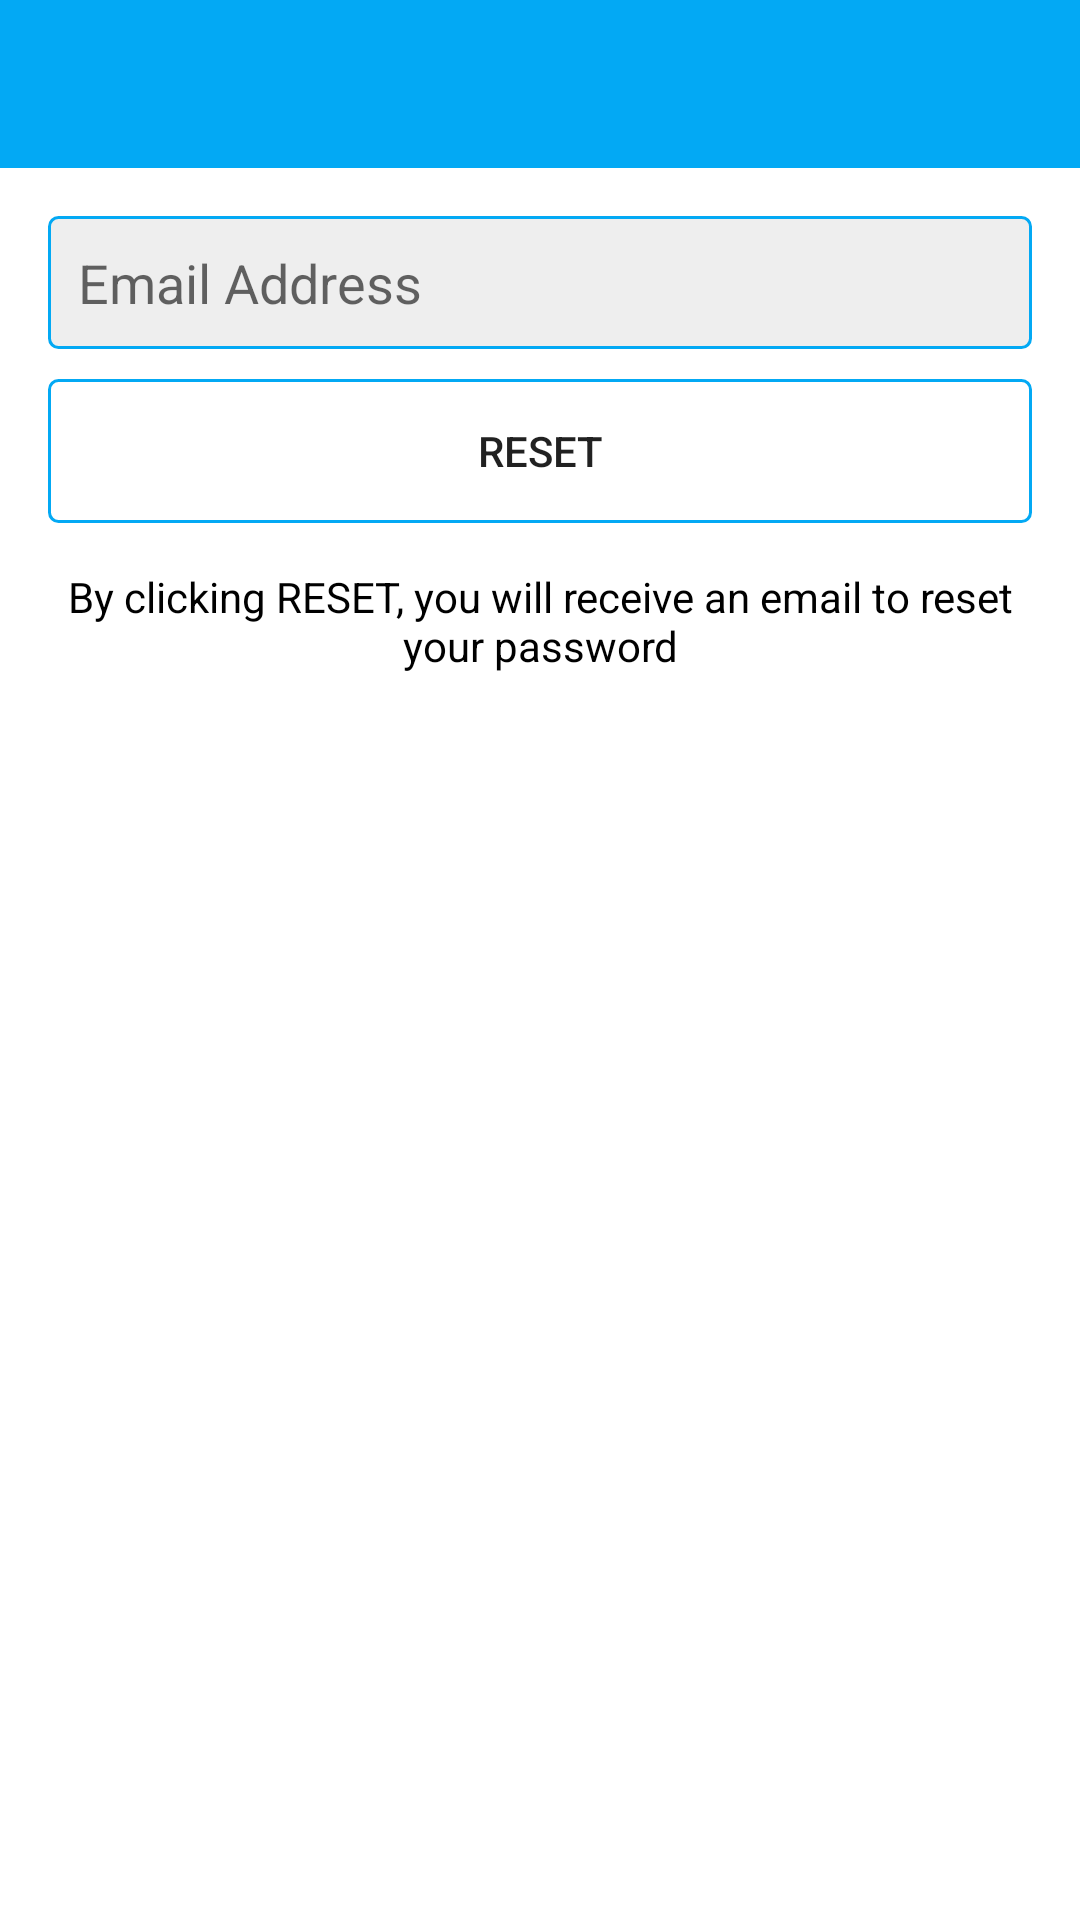

Here is an Android app screen rendered from its layout file. Give the layout XML and the strings, colors and styles it references.
<!-- AndroidManifest.xml: application theme Theme.Socify -->
<!-- res/layout/activity_reset_password.xml -->
<?xml version="1.0" encoding="utf-8"?>
<LinearLayout xmlns:android="http://schemas.android.com/apk/res/android"
  xmlns:app="http://schemas.android.com/apk/res-auto"
  xmlns:tools="http://schemas.android.com/tools"
  android:id="@+id/main"
  android:layout_width="match_parent"
  android:layout_height="match_parent"
  android:orientation="vertical"
  tools:context=".ui.ResetPasswordActivity">

  <include
    android:id="@+id/toolbar"
    layout="@layout/appbar_chat_layout" />

  <LinearLayout
    android:layout_width="match_parent"
    android:layout_height="wrap_content"
    android:padding="16dp"
    android:orientation="vertical">

    <EditText
      android:id="@+id/send_email"
      android:layout_width="match_parent"
      android:layout_height="wrap_content"
      android:padding="10dp"
      android:background="@drawable/edittext_background"
      android:hint="@string/email"
      android:inputType="textEmailAddress" />
    
    <Button
      android:id="@+id/btn_reset"
      android:layout_width="match_parent"
      android:layout_height="wrap_content"
      android:layout_marginTop="10dp"
      android:background="@drawable/button_background"
      android:text="@string/reset" />
    
    <TextView
      android:layout_width="wrap_content"
      android:layout_height="wrap_content"
      android:layout_marginTop="15dp"
      android:gravity="center"
      android:text="@string/by_clicking_reset_you_will_receive_an_email_to_reset_your_password"
      android:textColor="@color/black" />

  </LinearLayout>

</LinearLayout>
<!-- res/layout/appbar_chat_layout.xml (included above) -->
<?xml version="1.0" encoding="utf-8"?>
<com.google.android.material.appbar.MaterialToolbar xmlns:android="http://schemas.android.com/apk/res/android"
  xmlns:app="http://schemas.android.com/apk/res-auto"
  android:id="@+id/toolbar"
  android:layout_width="match_parent"
  android:layout_height="wrap_content"
  android:background="@color/colorPrimary"
  style="@style/ThemeOverlay.AppCompat.Dark.ActionBar"
  app:popupTheme="@style/MenuStyle" />
<!-- resources referenced by this layout -->
<resources>
  <color name="black">#FF000000</color>
  <color name="colorPrimary">#03a9f4</color>
  <!-- drawable button_background (drawable) -->
  <?xml version="1.0" encoding="utf-8"?>
  <shape xmlns:android="http://schemas.android.com/apk/res/android"
    android:shape="rectangle">
  
    <corners android:radius="3dp" />
    <stroke android:width="1dp"
      android:color="@color/colorPrimary" />
  
  </shape>
  <!-- drawable edittext_background (drawable) -->
  <?xml version="1.0" encoding="utf-8"?>
  <shape xmlns:android="http://schemas.android.com/apk/res/android"
    android:shape="rectangle">
  
    <corners android:radius="3dp" />
    <solid android:color="#eee" />
    <stroke android:width="1dp"
      android:color="@color/colorAccent" />
  
  </shape>
  <string name="by_clicking_reset_you_will_receive_an_email_to_reset_your_password">By clicking RESET, you will receive an email to reset your password</string>
  <string name="email">Email Address</string>
  <string name="reset">Reset</string>
  <style name="MenuStyle" parent="Theme.MaterialComponents.Light">
      <item name="android:background">@color/white</item>
    </style>
  <style name="Theme.Socify" parent="Theme.MaterialComponents.Light.NoActionBar">
      
      <item name="colorPrimary">@color/colorPrimary</item>
      <item name="colorPrimaryDark">@color/colorPrimaryDark</item>
      <item name="colorAccent">@color/colorAccent</item>
    </style>
  <color name="colorAccent">#03a9f4</color>
  <color name="white">#FFFFFFFF</color>
  <color name="colorPrimaryDark">#03a9f4</color>
</resources>
